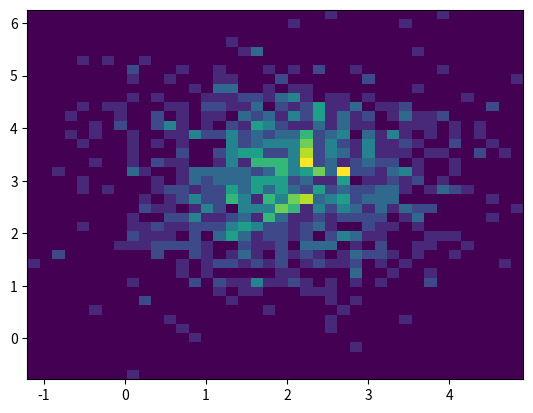

Python code for this plot:
import numpy as np
import matplotlib.pyplot as plt

x=np.random.randn(1000)+2  #以2为中心
y=np.random.randn(1000)+3  #以3为中心

plt.hist2d(x,y,bins=40)  #双变量的直方图，探索双变量的联合分布很好用
plt.show()